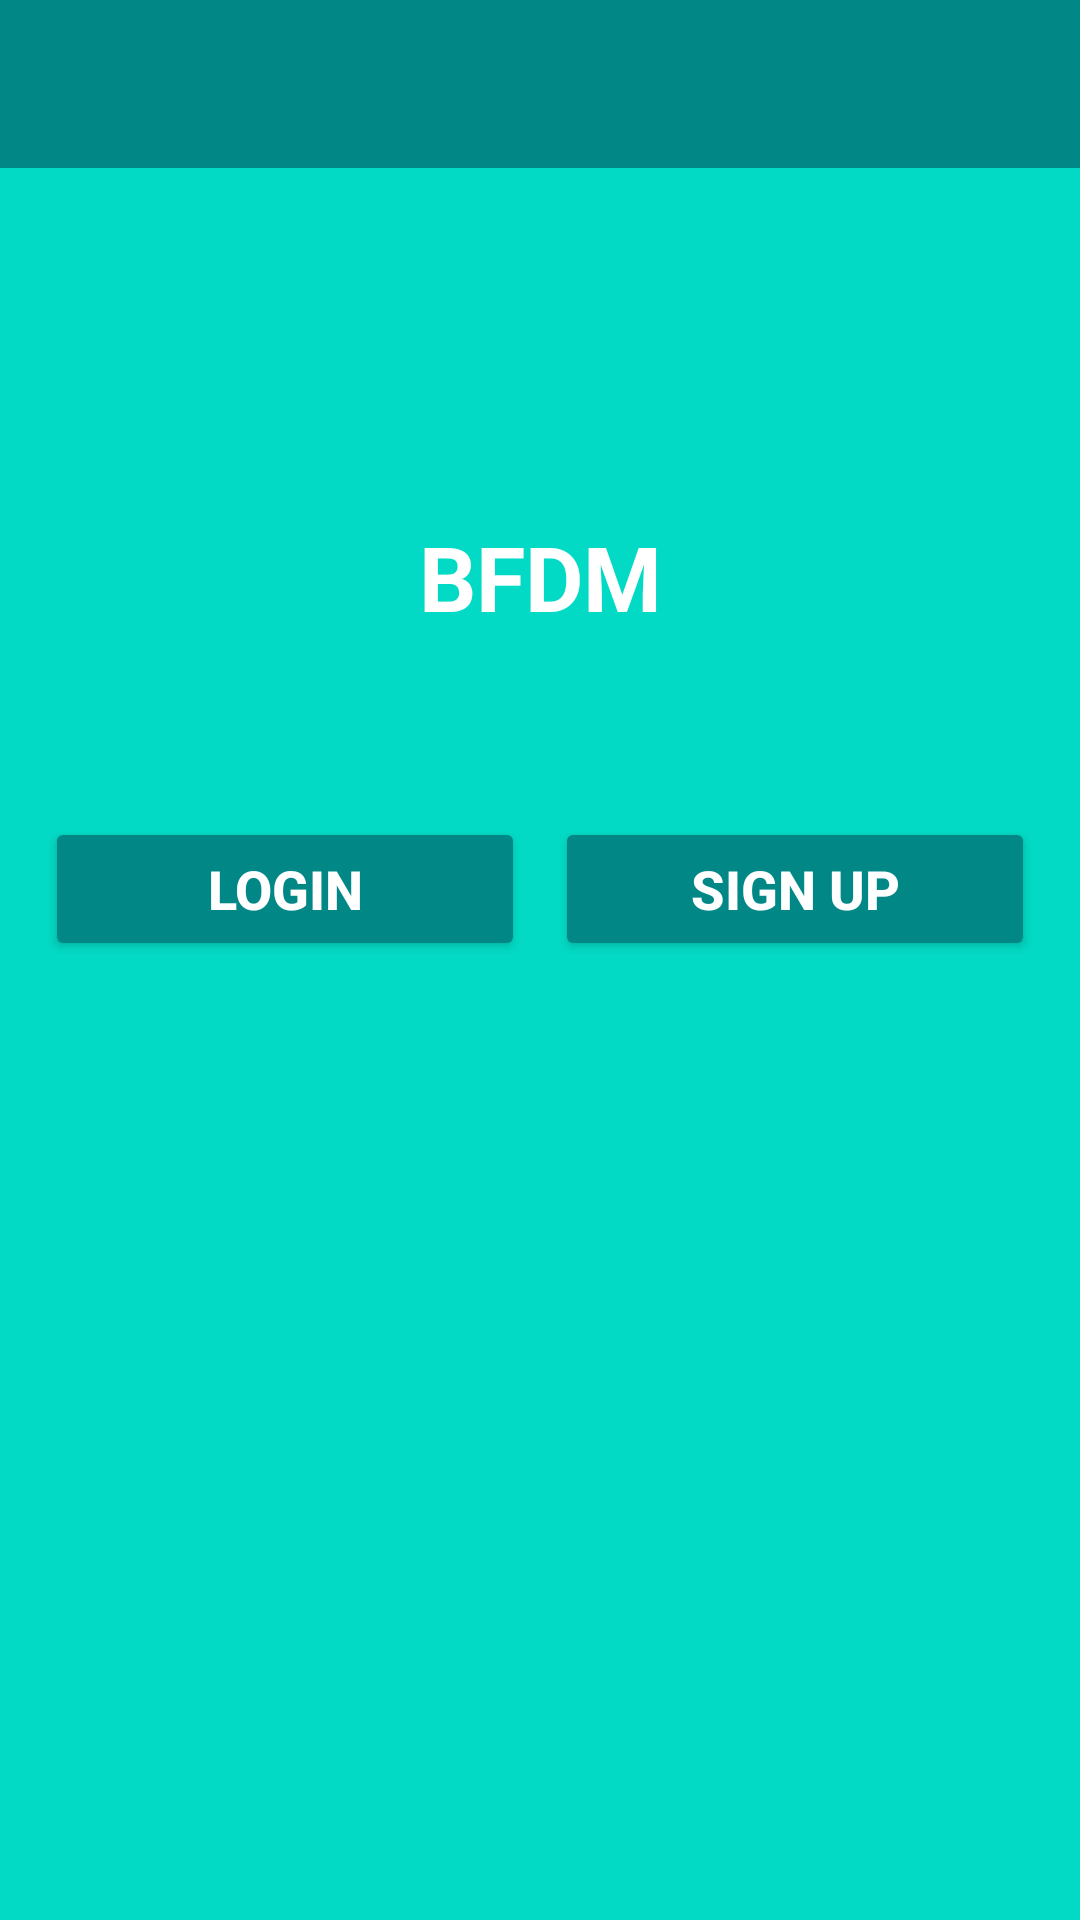

The Android layout XML behind this screen, and the referenced resources:
<!-- AndroidManifest.xml: application theme Theme.Chats -->
<!-- res/layout/activity_main.xml -->
<?xml version="1.0" encoding="utf-8"?>
<RelativeLayout xmlns:android="http://schemas.android.com/apk/res/android"
    xmlns:tools="http://schemas.android.com/tools"
    android:layout_width="match_parent"
    android:layout_height="match_parent"
    android:background="#FFFFFF"
    android:backgroundTint="@color/teal_200"
    tools:context=".MainActivity">

    <include
        android:id="@+id/toolbar"
        layout="@layout/bar_layout" />

    <LinearLayout
        android:layout_width="match_parent"
        android:layout_height="wrap_content"
        android:layout_below="@+id/toolbar"
        android:layout_marginLeft="10dp"
        android:layout_marginTop="100dp"
        android:layout_marginRight="10dp"
        android:gravity="center"
        android:orientation="vertical"
        android:paddingTop="16dp">

        <TextView
            android:id="@+id/textView"
            android:layout_width="match_parent"
            android:layout_height="wrap_content"
            android:fontFamily="sans-serif"
            android:gravity="center_horizontal"
            android:text="@string/app_name"
            android:textColor="@color/white"
            android:textSize="30sp"
            android:textStyle="bold" />

        <LinearLayout
            android:layout_width="match_parent"
            android:layout_height="match_parent"
            android:layout_marginTop="50dp"
            android:orientation="horizontal">

            <Button
                android:id="@+id/button"
                android:layout_width="match_parent"
                android:layout_height="wrap_content"
                android:layout_marginStart="5dp"
                android:layout_marginTop="10dp"
                android:layout_marginEnd="5dp"
                android:layout_weight="1"
                android:backgroundTint="@color/teal_700"
                android:onClick="login"
                android:text="Login"
                android:textColor="@color/white"
                android:textSize="18sp"
                android:textStyle="bold" />

            <Button
                android:id="@+id/button2"
                android:layout_width="match_parent"
                android:layout_height="wrap_content"
                android:layout_marginStart="5dp"
                android:layout_marginTop="10dp"
                android:layout_marginEnd="5dp"
                android:layout_weight="1"
                android:backgroundTint="@color/teal_700"
                android:onClick="signup"
                android:text="Sign up"
                android:textColor="@color/white"
                android:textSize="18sp"
                android:textStyle="bold" />
        </LinearLayout>

    </LinearLayout>
</RelativeLayout>
<!-- res/layout/bar_layout.xml (included above) -->
<?xml version="1.0" encoding="utf-8"?>
<androidx.appcompat.widget.Toolbar xmlns:android="http://schemas.android.com/apk/res/android"
    android:id="@+id/toolbar"
    android:layout_width="match_parent"
    android:layout_height="wrap_content"
    android:background="@color/teal_700">

</androidx.appcompat.widget.Toolbar>
<!-- resources referenced by this layout -->
<resources>
  <color name="teal_200">#FF03DAC5</color>
  <color name="teal_700">#FF018786</color>
  <color name="white">#FFF</color>
  <string name="app_name">BFDM</string>
  <style name="Theme.Chats" parent="Theme.MaterialComponents.DayNight.NoActionBar">
          
          <item name="colorPrimary">@color/purple_500</item>
          <item name="colorPrimaryVariant">@color/purple_700</item>
          <item name="colorOnPrimary">@color/white</item>
          
          <item name="colorSecondary">@color/teal_200</item>
          <item name="colorSecondaryVariant">@color/teal_700</item>
          <item name="colorOnSecondary">@color/black</item>
          
          <item name="android:statusBarColor" tools:targetApi="l">?attr/colorPrimaryVariant</item>
          
      </style>
  <color name="purple_500">#FF6200EE</color>
  <color name="purple_700">#FF3700B3</color>
  <color name="black">#FF000000</color>
</resources>
